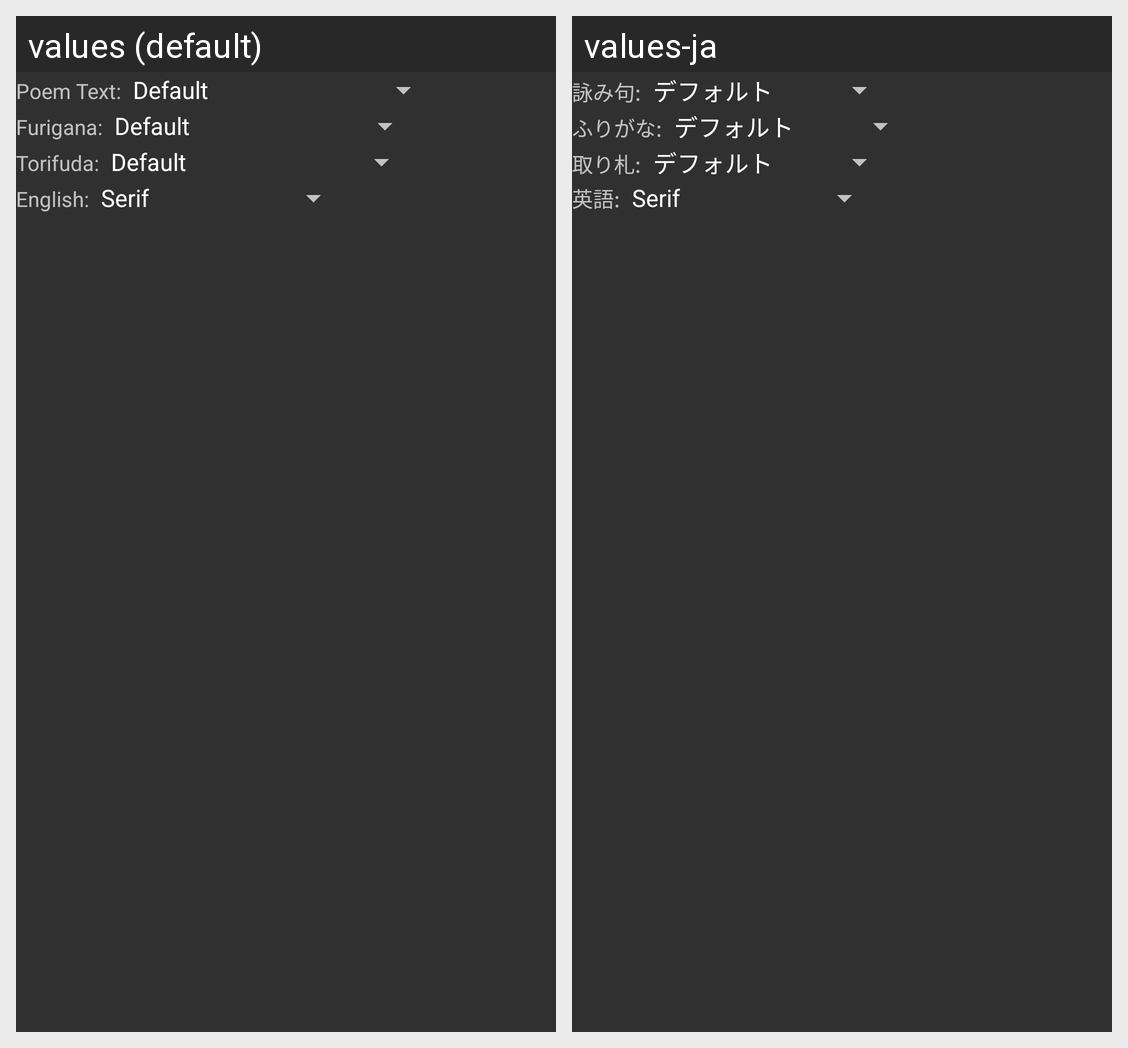

Locale-by-locale string values for the Android screen shown in this grid:
Android screen res/layout/yomi_info_conf_font.xml rendered under 2 locales, left to right: values (default), values-ja. Device: Nexus 5 (rendered at 1080×1920; each locale shown at half size, 540×960, under a caption strip naming it); theme Wasuramoti.MainTheme.Black.
Strings drawn on this screen, with the default value and each locale's value (text and hints the layout hard-codes, and strings that could not be matched under every locale, appear in the picture but are not listed):

yomi_info_japanese_desc
  values: Poem Text:
  values-ja: 詠み句:

yomi_info_furigana_desc
  values: Furigana:
  values-ja: ふりがな:

yomi_info_torifuda_desc
  values: Torifuda:
  values-ja: 取り札:

yomi_info_english_fonts_desc
  values: English:
  values-ja: 英語:
